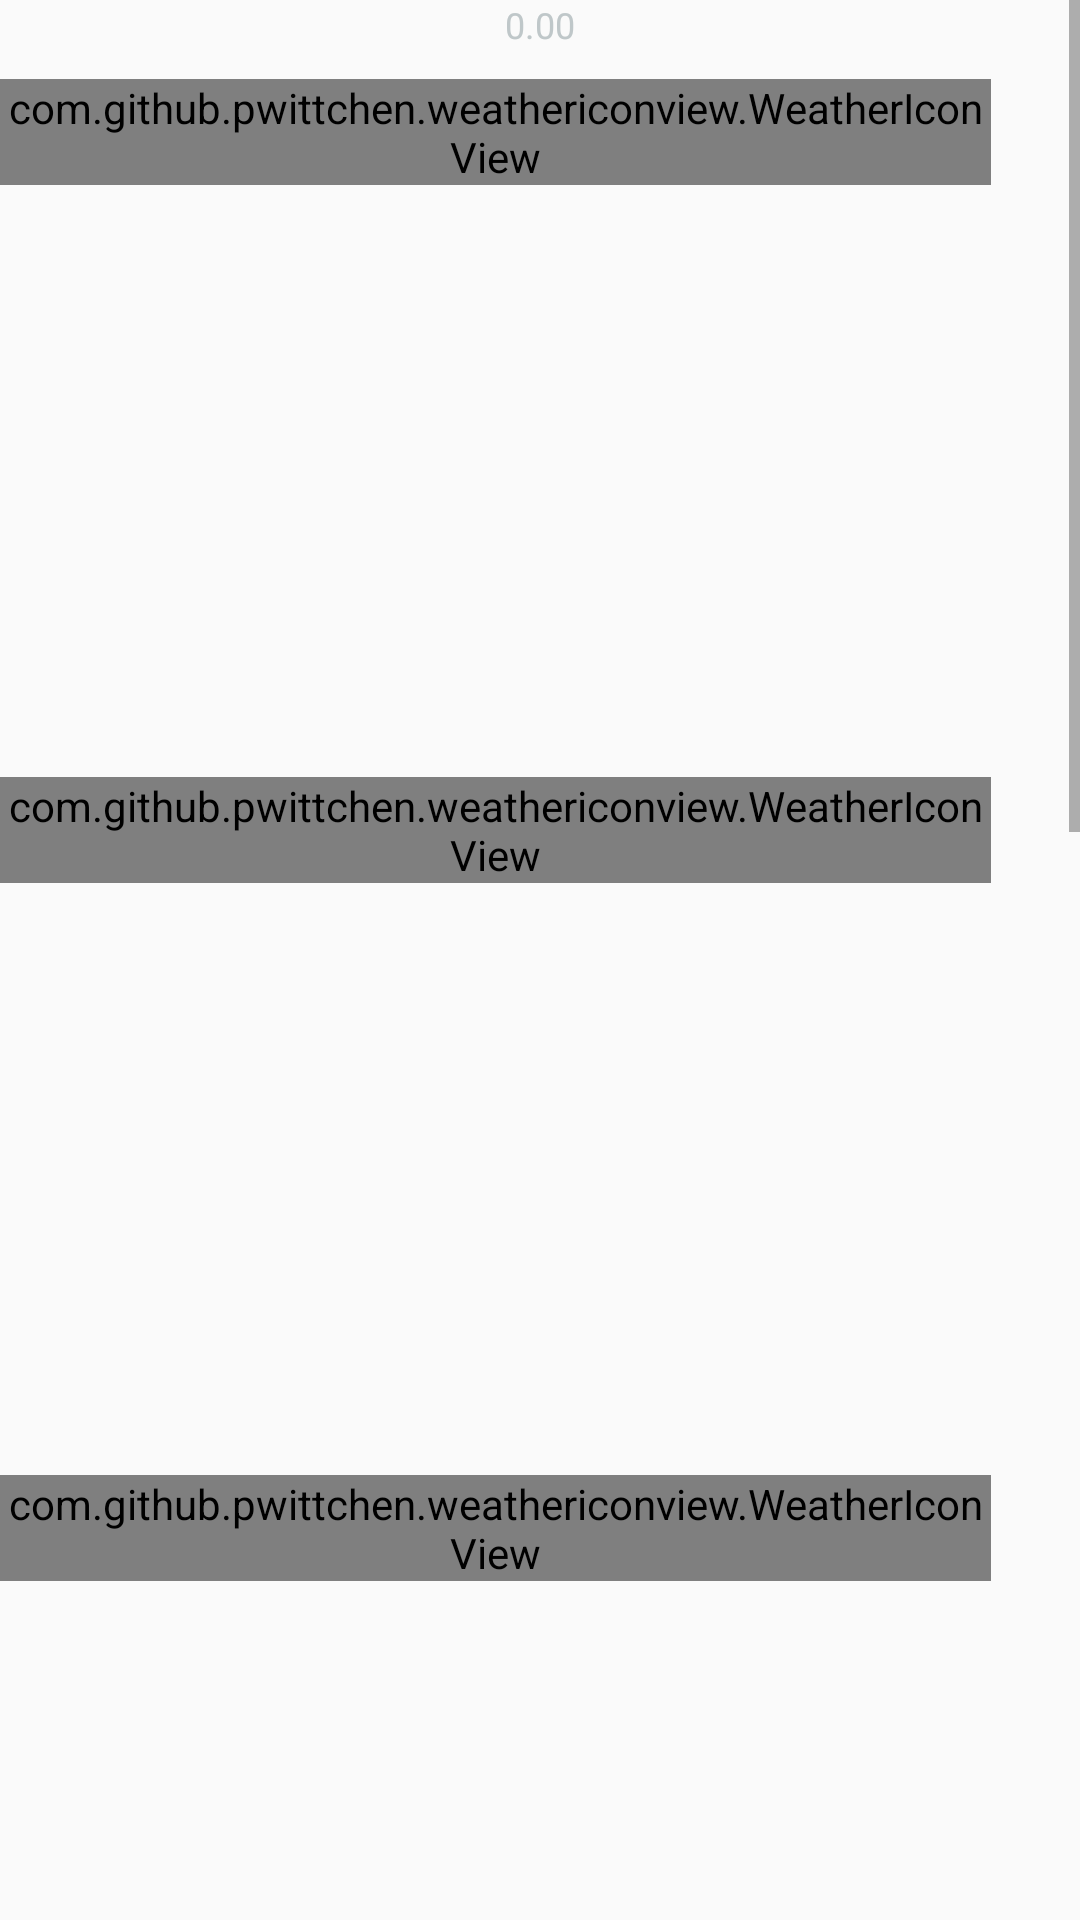

Layout XML and referenced resources for this Android screen:
<!-- AndroidManifest.xml: application theme AppTheme -->
<!-- res/layout/fragment_summary.xml -->
<RelativeLayout xmlns:android="http://schemas.android.com/apk/res/android"
    xmlns:tools="http://schemas.android.com/tools"
    android:layout_width="match_parent"
    android:layout_height="match_parent"
    xmlns:custom="http://schemas.android.com/apk/res-auto"
    android:paddingLeft="@dimen/activity_horizontal_margin"
    android:paddingRight="@dimen/activity_horizontal_margin"
    android:paddingTop="@dimen/activity_vertical_margin"
    android:paddingBottom="@dimen/activity_vertical_margin"
    tools:context=".MainActivity">

<ScrollView
    android:layout_width="fill_parent"
    android:layout_height="fill_parent">

    <LinearLayout
        android:layout_width="fill_parent"
        android:layout_height="wrap_content"
        android:orientation="vertical">

        <TextView android:id="@+id/last_updated" android:layout_width="fill_parent"
            android:layout_height="wrap_content" style="@style/LastUpdated" android:text="@string/default_value" />

        
        <LinearLayout
            android:layout_width="fill_parent"
            android:layout_height="wrap_content"
            >

            <com.github.pwittchen.weathericonview.WeatherIconView
                android:id="@+id/my_weather_icon"
                custom:weatherIconResource="@string/wi_thermometer"
                custom:weatherIconColor="@color/text_numbers"
                style="@style/IconWeather"
                />

            <TextView android:id="@+id/summary_temperature" android:layout_width="fill_parent"
                android:layout_height="wrap_content" style="@style/IconNumber" android:text="@string/default_value" />

        </LinearLayout>
        <View style="@style/SummaryHorizontalRule"/>

        
        <LinearLayout
            android:layout_width="fill_parent"
            android:layout_height="wrap_content"
            android:orientation="horizontal">

            <com.github.pwittchen.weathericonview.WeatherIconView
                android:id="@+id/my_weather_icon2"
                custom:weatherIconResource="@string/wi_wind_direction"
                custom:weatherIconColor="@color/text_numbers"
                style="@style/IconWeather" />

            <TextView android:id="@+id/summary_wind" android:layout_width="fill_parent"
                android:layout_height="wrap_content" style="@style/IconNumber" android:text="@string/default_value" />

        </LinearLayout>
        <View style="@style/SummaryHorizontalRule"/>

        
        <LinearLayout
            android:layout_width="fill_parent"
            android:layout_height="wrap_content"
            android:orientation="horizontal">

            <com.github.pwittchen.weathericonview.WeatherIconView
                android:id="@+id/my_weather_icon3"
                custom:weatherIconResource="@string/wi_humidity"
                custom:weatherIconColor="@color/text_numbers"
                style="@style/IconWeather" />

            <TextView android:id="@+id/summary_humidity" android:layout_width="fill_parent"
                android:layout_height="wrap_content" style="@style/IconNumber" android:text="@string/default_value" />

        </LinearLayout>
        <View style="@style/SummaryHorizontalRule"/>

        
        <LinearLayout
            android:layout_width="fill_parent"
            android:layout_height="wrap_content"
            android:orientation="horizontal">

            <com.github.pwittchen.weathericonview.WeatherIconView
                android:id="@+id/my_weather_icon4"
                custom:weatherIconResource="@string/wi_rain"
                custom:weatherIconColor="@color/text_numbers"
                style="@style/IconWeather" />

            <TextView android:id="@+id/summary_rain" android:layout_width="fill_parent"
                android:layout_height="wrap_content" style="@style/IconNumber" android:text="99,00 mm/h" />

        </LinearLayout>
        <View style="@style/SummaryHorizontalRule"/>

        
        <LinearLayout
            android:layout_width="fill_parent"
            android:layout_height="wrap_content"
            android:orientation="horizontal">

            <com.github.pwittchen.weathericonview.WeatherIconView
                android:id="@+id/my_weather_icon5"
                custom:weatherIconResource="@string/wi_barometer"
                custom:weatherIconColor="@color/text_numbers"
                style="@style/IconWeather"/>

            <TextView android:id="@+id/summary_barometer" android:layout_width="fill_parent"
                android:layout_height="wrap_content" style="@style/IconNumber" android:text="@string/default_value" />

        </LinearLayout>

    </LinearLayout>
</ScrollView>
</RelativeLayout>
<!-- resources referenced by this layout -->
<resources>
  <color name="text_numbers">#e64a19</color>
  <string name="default_value">0.00</string>
  <style name="IconNumber">
          <item name="android:textColor">@color/text_numbers</item>
          <item name="android:textSize">44sp</item>
      </style>
  <style name="IconWeather">
          <item name="android:layout_height">wrap_content</item>
          <item name="android:layout_width">wrap_content</item>
          <item name="android:layout_marginRight">30sp</item>
          <item name="weatherIconSize">50</item>
          <item name="android:gravity">center</item>
          <item name="android:width">60sp</item>
  
      </style>
  <style name="LastUpdated">
          <item name="android:textSize">12sp</item>
          <item name="android:gravity">center</item>
          <item name="android:textColor">#BFC7C9</item>
          <item name="android:paddingBottom">10sp</item>
      </style>
  <style name="SummaryHorizontalRule">
          <item name="android:background">#BFC7C9</item>
          <item name="android:layout_height">0sp</item>
          <item name="android:layout_width">fill_parent</item>
          <item name="android:layout_marginTop">4sp</item>
          <item name="android:layout_marginBottom">16sp</item>
      </style>
  <style name="AppTheme" parent="Theme.AppCompat.Light">
          <item name="android:windowFullscreen">true</item>
  
          
          <item name="colorPrimary">@color/actionbar_bg</item>
  
          
          <item name="colorPrimaryDark">@color/actionbar_dark_bg</item>
  
          
          <item name="colorAccent">@color/accent</item>
          <item name="android:textColorPrimary">@color/primary_text</item>
          <item name="android:navigationBarColor">@color/actionbar_bg</item>
      </style>
  <color name="actionbar_bg">#d04317</color>
  <color name="actionbar_dark_bg">#00838f</color>
  <color name="accent">#812b11</color>
  <color name="primary_text">#ffffff</color>
</resources>
